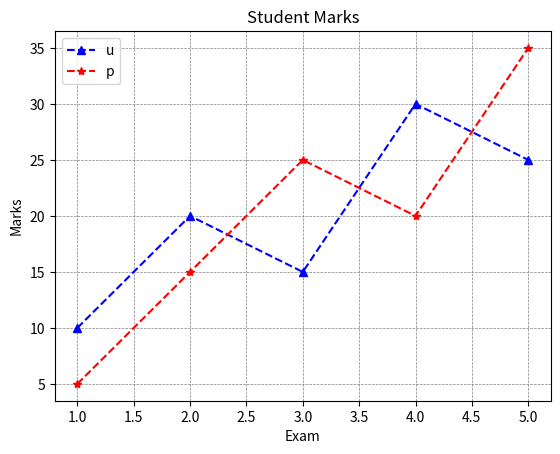
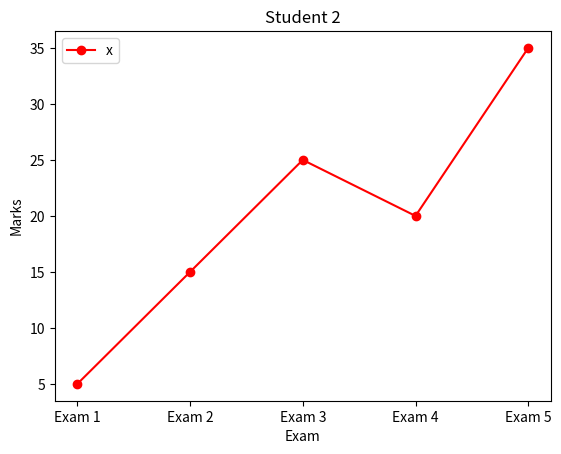

Reproduce these figures in Python, in order.
import matplotlib.pyplot as plt

x = [1, 2, 3, 4, 5]
y1 = [10, 20, 15, 30, 25]
y2 = [5, 15, 25, 20, 35]

# figure() creates a new graph window.
# figure() নতুন আলাদা graph window বা canvas তৈরি করে।
plt.figure()

# plot(x, y, style) draws data as a line graph.
# plot(x, y, style) x এবং y-এর data দিয়ে line graph আঁকে।
# b^-- = blue triangle markers with a dashed line.
# r*-- = red star markers with a dashed line.

plt.plot(x, y1, "b^--", label="Student 1")
plt.plot(x, y2, "r*--", label="Student 2")

# title() adds a title above the graph.
# title() graph-এর উপরে একটি title বা শিরোনাম বসায়।
plt.title("Student Marks")

# xlabel() names the horizontal (x) axis.
# xlabel() horizontal বা x-axis-এর নাম বসায়।
plt.xlabel("Exam")

# ylabel() names the vertical (y) axis.
# ylabel() vertical বা y-axis-এর নাম বসায়।
plt.ylabel("Marks")

# legend() displays the labels given to each plot.
# legend() প্রতিটি line-এর নাম বা পরিচয় দেখায়।
plt.legend('upper left')

# grid() adds guide lines, making values easier to read.
# grid() graph-এ guide line যোগ করে, ফলে value পড়া সহজ হয়।
plt.grid( color='gray', linestyle='--', linewidth=0.5)

# Create a second independent figure.
# দ্বিতীয় একটি আলাদা figure তৈরি করা হচ্ছে।
plt.figure()

# Here, ro- means red circle markers with a solid line.
# এখানে ro- মানে red circle marker এবং solid line।
plt.plot(x, y2, "ro-", label="Student 2")
plt.title("Student 2")
plt.xlabel("Exam")
plt.ylabel("Marks")




plt.xticks([1, 2, 3, 4, 5], ["Exam 1", "Exam 2", "Exam 3", "Exam 4", "Exam 5"])
plt.yticks([5, 10, 15, 20, 25, 30, 35], ["5", "10", "15", "20", "25", "30", "35"])
plt.legend()
plt.legend(["x", "y"], loc="upper left")

# show() opens all created figures on the screen.
# show() তৈরি করা সব graph screen-এ দেখায়।

plt.show()
